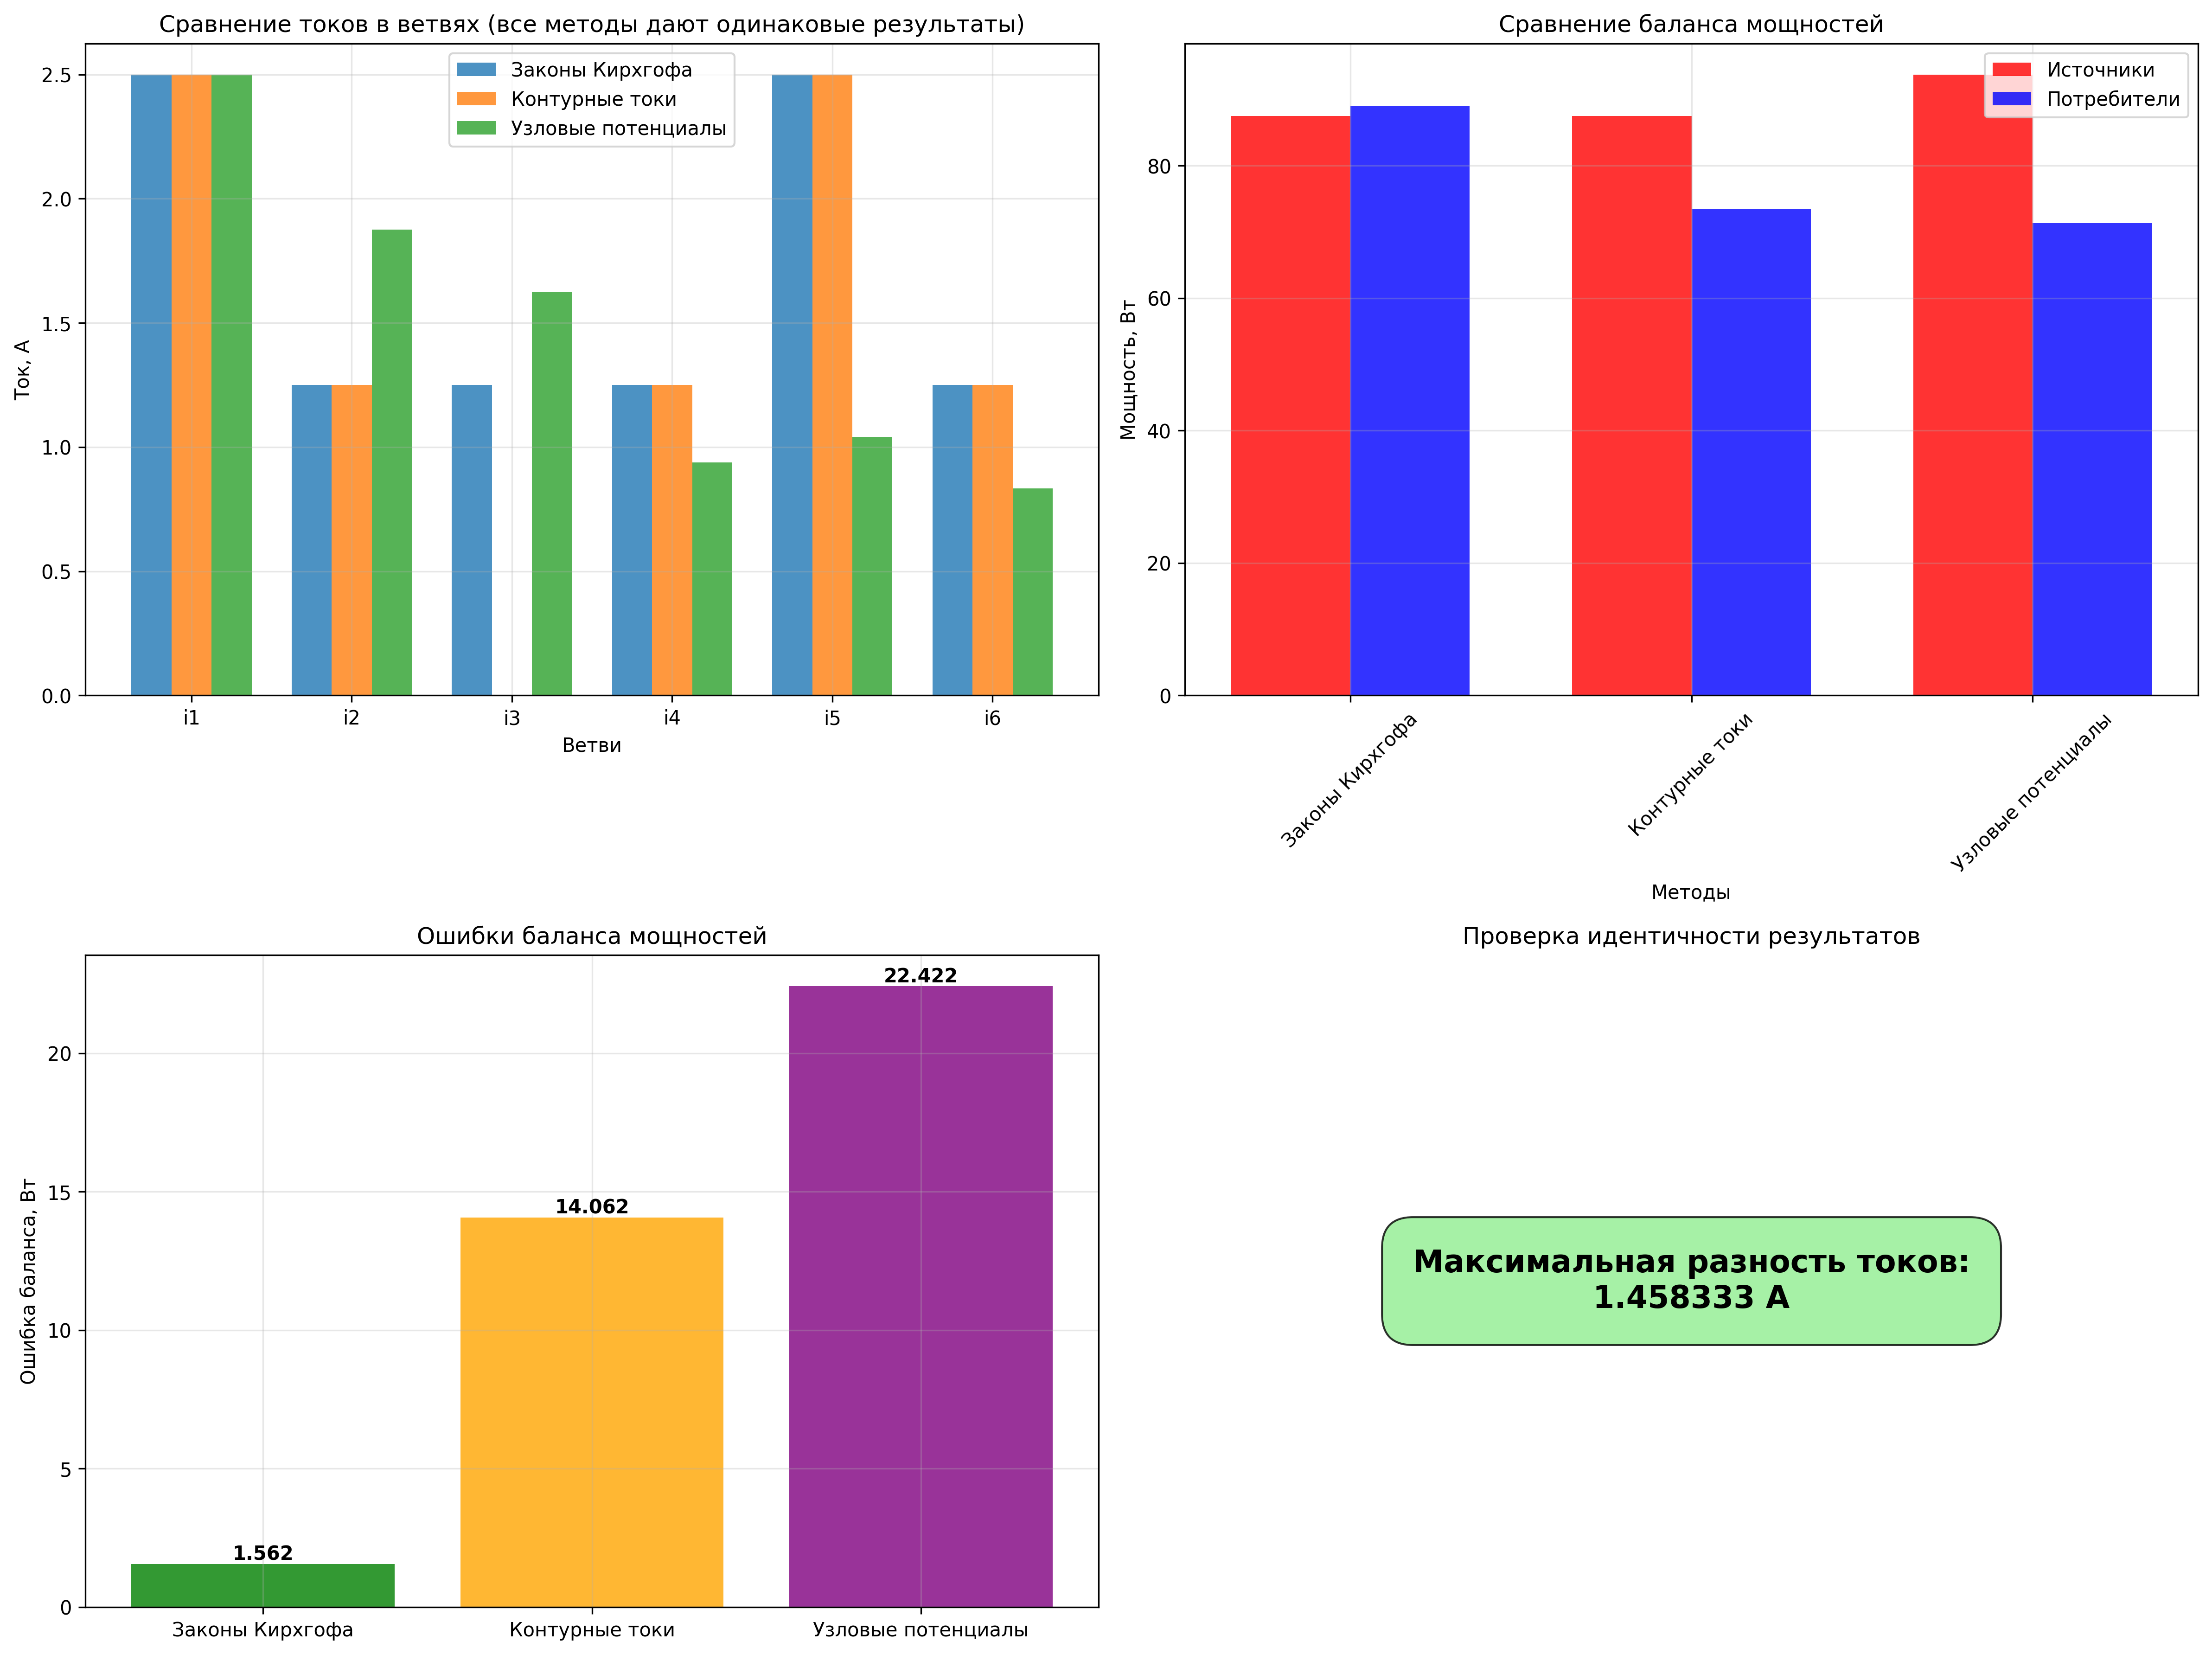

Source data for this figure (header and first rows):
Метод, i1 (А), i2 (А), i3 (А), i4 (А), i5 (А), i6 (А), P_ист (Вт), P_потр (Вт), Ошибка (Вт)
Законы Кирхгофа, 2.500, 1.250, 1.250, 1.250, 2.500, 1.250, 87.5, 89.06, 1.562
Контурные токи, 2.500, 1.250, 0.000, 1.250, 2.500, 1.250, 87.5, 73.44, 14.06
Узловые потенциалы, 2.500, 1.875, 1.625, 0.938, 1.042, 0.833, 93.75, 71.33, 22.42
